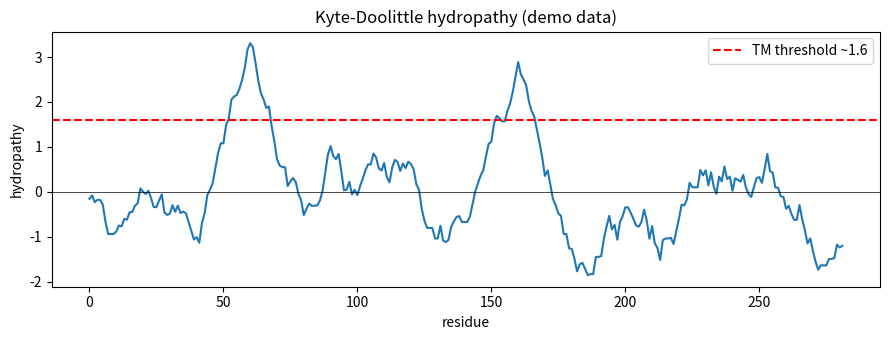

Reproduce this figure in Python.
import os,numpy as np,matplotlib;matplotlib.use("Agg")
import matplotlib.pyplot as plt
os.makedirs("figures",exist_ok=True);os.makedirs("results",exist_ok=True)
kd={"A":1.8,"R":-4.5,"N":-3.5,"D":-3.5,"C":2.5,"Q":-3.5,"E":-3.5,"G":-0.4,"H":-3.2,"I":4.5,
"L":3.8,"K":-3.9,"M":1.9,"F":2.8,"P":-1.6,"S":-0.8,"T":-0.7,"W":-0.9,"Y":-1.3,"V":4.2}
rng=np.random.default_rng(5);aa=list(kd)
seq=list(rng.choice(aa,300))
for s in (60,160):  # plant two hydrophobic (membrane-like) stretches
    for i in range(s,s+19):seq[i]=rng.choice(["I","L","V","F","M","A"])
vals=np.array([kd[a] for a in seq]);w=19
prof=np.convolve(vals,np.ones(w)/w,mode="valid")
plt.figure(figsize=(9,3.5));plt.plot(prof);plt.axhline(1.6,ls="--",c="r",label="TM threshold ~1.6")
plt.axhline(0,c="k",lw=.5);plt.xlabel("residue");plt.ylabel("hydropathy");plt.title("Kyte-Doolittle hydropathy (demo data)");plt.legend()
plt.tight_layout();plt.savefig("figures/demo.png",dpi=150)
open("results/summary.txt","w").write(f"peaks above TM threshold: {int((prof>1.6).any())}\n");print("ok")
